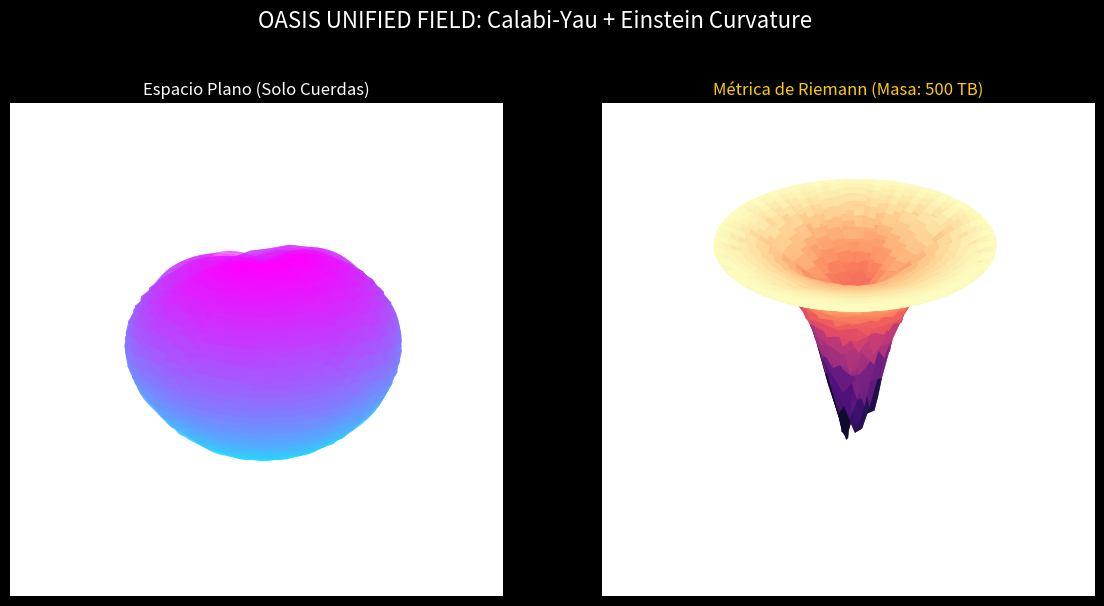

Source code (Python):
import numpy as np
import matplotlib.pyplot as plt
from mpl_toolkits.mplot3d import Axes3D

def calabi_yau_map(z1, z2, k=5):
    """Proyección simplificada de una variedad de Calabi-Yau"""
    x = np.real(z1**k + z2**k)
    y = np.imag(z1**k - z2**k)
    z = np.real(z1 * z2)
    return x, y, z

def apply_einstein_curvature(X, Y, Z, data_mass_tb):
    """
    Aplica una deformación métrica basada en el Tensor de Riemann.
    Representa la 'Gravedad de los Datos': archivos masivos curvan el espacio-tiempo.
    """
    G_digital = 1.0e-2 # Constante gravitacional Oasis
    R = np.sqrt(X**2 + Y**2 + Z**2) + 0.1
    # Ecuación de campo: La masa curva la métrica
    curvature_depth = (G_digital * data_mass_tb) / R
    Z_curved = Z - curvature_depth * np.exp(-R)
    return X, Y, Z_curved

# --- 1. Generar malla irracional (Sucesión de Kronecker) ---
phi = (np.sqrt(5) + 1) / 2
t = np.linspace(0, 2*np.pi, 100)
u = np.linspace(0, np.pi, 100)
T, U = np.meshgrid(t, u)

Z1 = np.exp(1j * T) * np.sin(U)
Z2 = np.exp(1j * phi * T) * np.cos(U) # Rotación áurea

# --- 2. Comparativa de Campo ---
X, Y, Z_flat = calabi_yau_map(Z1, Z2)
# Simulamos un Data Center masivo (500 TB)
DATA_MASS_TB = 500
X, Y, Z_curved = apply_einstein_curvature(X, Y, Z_flat, DATA_MASS_TB)

# --- 3. Renderizado ---
fig = plt.figure(figsize=(14, 7), facecolor='black')
fig.suptitle("OASIS UNIFIED FIELD: Calabi-Yau + Einstein Curvature", color='white', fontsize=16)

# Subplot 1: Estado Base (Cuerdas)
ax1 = fig.add_subplot(121, projection='3d')
ax1.plot_surface(X, Y, Z_flat, cmap='cool', alpha=0.7, edgecolor='none')
ax1.set_axis_off()
ax1.set_title("Espacio Plano (Solo Cuerdas)", color='white')

# Subplot 2: Estado Curvado (Einstein)
ax2 = fig.add_subplot(122, projection='3d')
ax2.plot_surface(X, Y, Z_curved, cmap='magma', alpha=0.9, edgecolor='none')
ax2.set_axis_off()
ax2.set_title(f"Métrica de Riemann (Masa: {DATA_MASS_TB} TB)", color='#ffcc00')

print(f"✅ Hito alcanzado: La masa de {DATA_MASS_TB}TB ha curvado el espacio de metadatos.")
plt.show()
